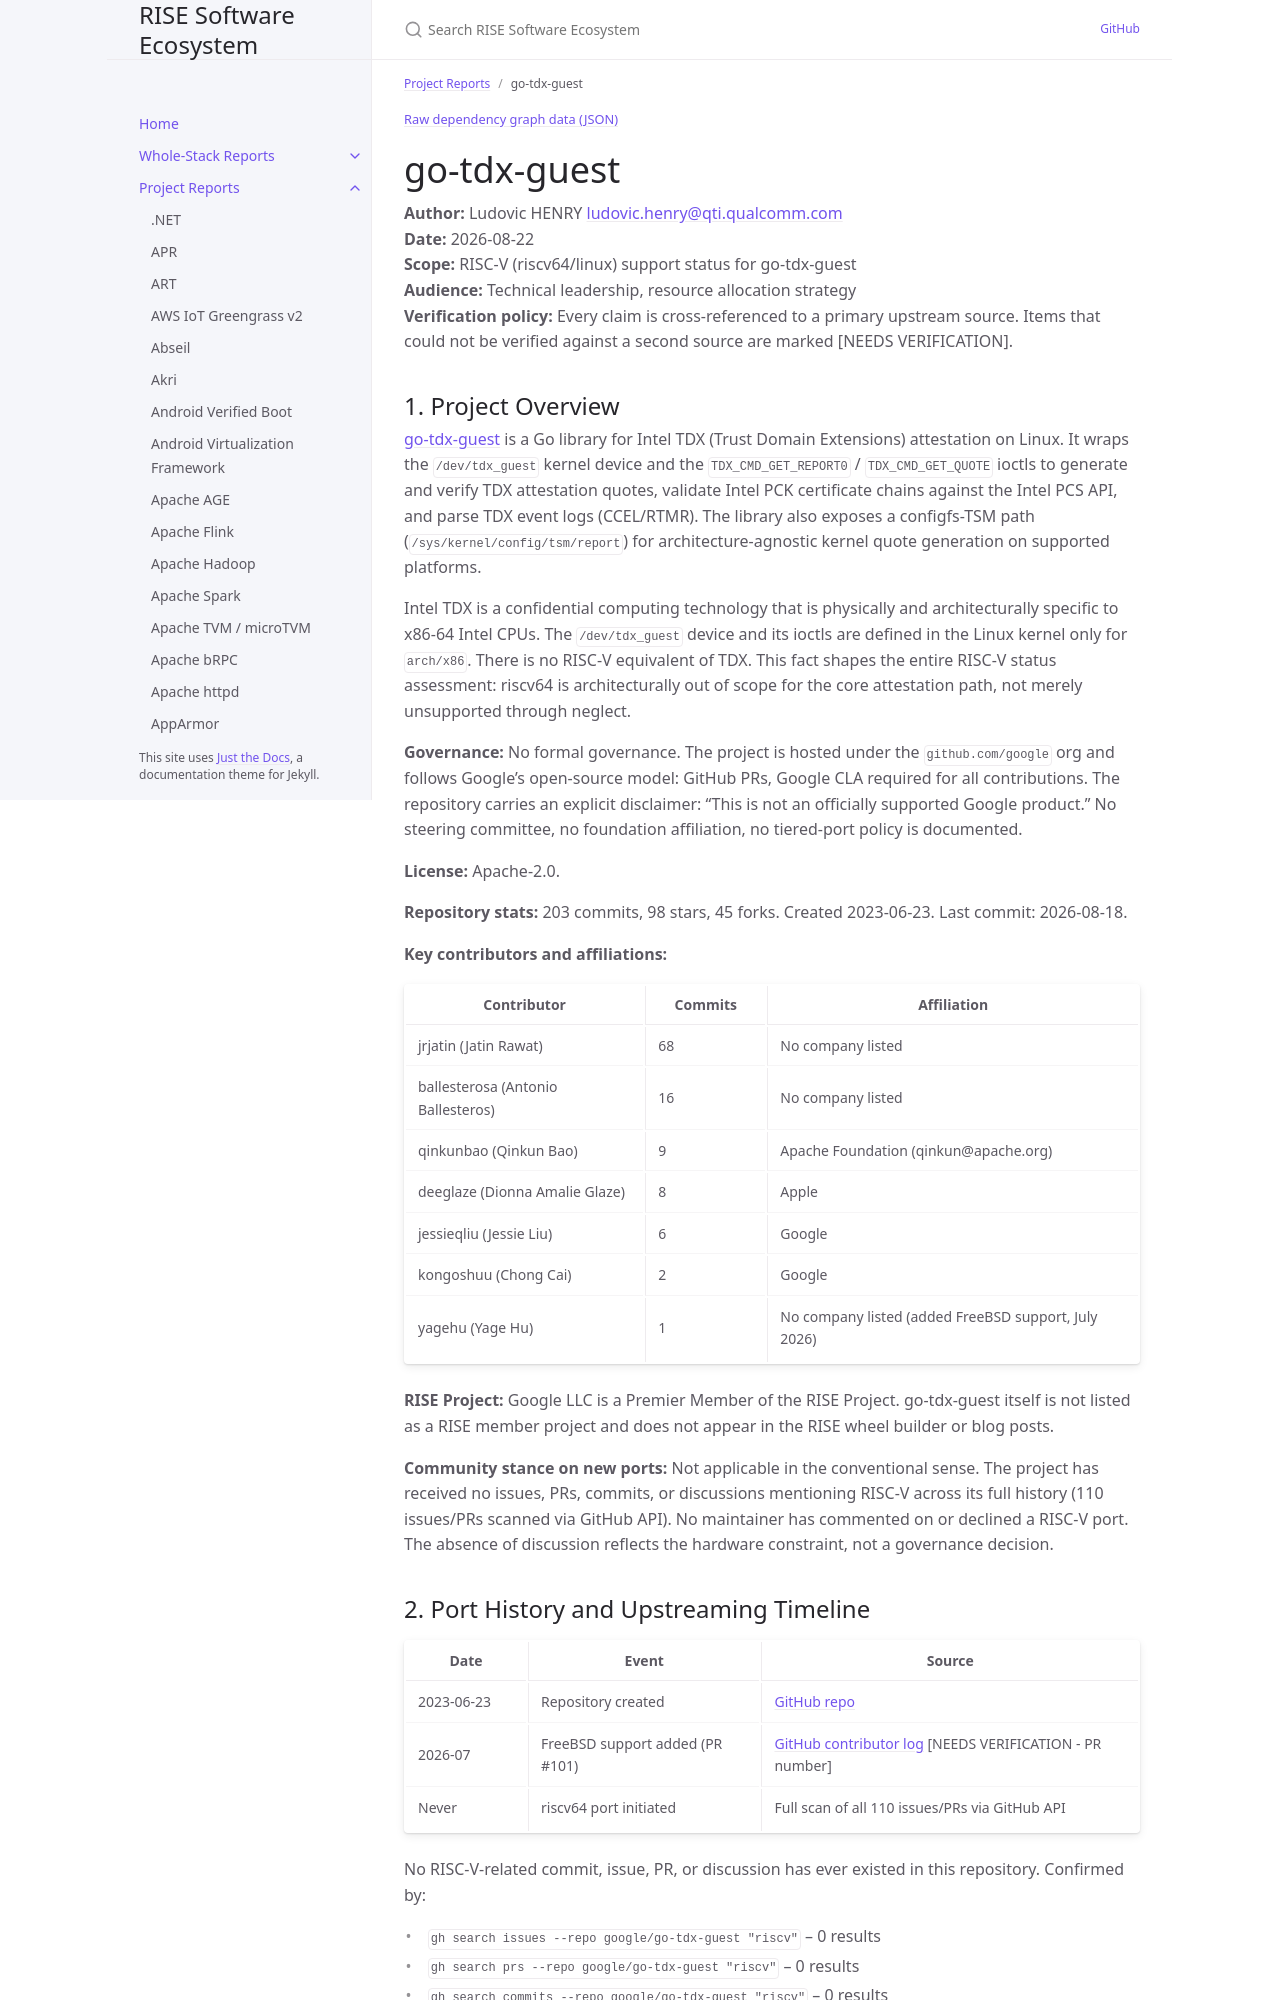

repository: riseproject-dev/sw-ecosystem · page: pr-preview/pr-9/project-reports/go-tdx-guest.html · generator: jekyll

---
title: go-tdx-guest
parent: Project Reports
dependencies:
  - name: golang.org/x/sys
    relation: runtime-dependency
    criticality: critical
  - name: golang.org/x/crypto
    relation: runtime-dependency
    criticality: critical
  - name: Protocol Buffers
    relation: runtime-dependency
    criticality: critical
  - name: go-sev-guest
    relation: runtime-dependency
    criticality: optional
  - name: go-configfs-tsm
    relation: runtime-dependency
    criticality: optional
  - name: go-eventlog
    relation: runtime-dependency
    criticality: critical
---

{% include dependency-graph.html slug="dependencies" subset="go-tdx-guest" %}

# go-tdx-guest

**Author:** Ludovic HENRY <ludovic.henry@qti.qualcomm.com><br/>
**Date:** 2026-08-22<br/>
**Scope:** RISC-V (riscv64/linux) support status for go-tdx-guest<br/>
**Audience:** Technical leadership, resource allocation strategy<br/>
**Verification policy:** Every claim is cross-referenced to a primary upstream source. Items that could not be verified against a second source are marked [NEEDS VERIFICATION].<br/>

## 1. Project Overview

[go-tdx-guest](https://github.com/google/go-tdx-guest) is a Go library for Intel TDX (Trust Domain Extensions) attestation on Linux. It wraps the `/dev/tdx_guest` kernel device and the `TDX_CMD_GET_REPORT0` / `TDX_CMD_GET_QUOTE` ioctls to generate and verify TDX attestation quotes, validate Intel PCK certificate chains against the Intel PCS API, and parse TDX event logs (CCEL/RTMR). The library also exposes a configfs-TSM path (`/sys/kernel/config/tsm/report`) for architecture-agnostic kernel quote generation on supported platforms.

Intel TDX is a confidential computing technology that is physically and architecturally specific to x86-64 Intel CPUs. The `/dev/tdx_guest` device and its ioctls are defined in the Linux kernel only for `arch/x86`. There is no RISC-V equivalent of TDX. This fact shapes the entire RISC-V status assessment: riscv64 is architecturally out of scope for the core attestation path, not merely unsupported through neglect.

**Governance:** No formal governance. The project is hosted under the `github.com/google` org and follows Google's open-source model: GitHub PRs, Google CLA required for all contributions. The repository carries an explicit disclaimer: "This is not an officially supported Google product." No steering committee, no foundation affiliation, no tiered-port policy is documented.

**License:** Apache-2.0.

**Repository stats:** 203 commits, 98 stars, 45 forks. Created 2023-06-23. Last commit: 2026-08-18.

**Key contributors and affiliations:**

| Contributor | Commits | Affiliation |
|---|---|---|
| jrjatin (Jatin Rawat) | 68 | No company listed |
| ballesterosa (Antonio Ballesteros) | 16 | No company listed |
| qinkunbao (Qinkun Bao) | 9 | Apache Foundation (qinkun@apache.org) |
| deeglaze (Dionna Amalie Glaze) | 8 | Apple |
| jessieqliu (Jessie Liu) | 6 | Google |
| kongoshuu (Chong Cai) | 2 | Google |
| yagehu (Yage Hu) | 1 | No company listed (added FreeBSD support, July 2026) |

**RISE Project:** Google LLC is a Premier Member of the RISE Project. go-tdx-guest itself is not listed as a RISE member project and does not appear in the RISE wheel builder or blog posts.

**Community stance on new ports:** Not applicable in the conventional sense. The project has received no issues, PRs, commits, or discussions mentioning RISC-V across its full history (110 issues/PRs scanned via GitHub API). No maintainer has commented on or declined a RISC-V port. The absence of discussion reflects the hardware constraint, not a governance decision.
